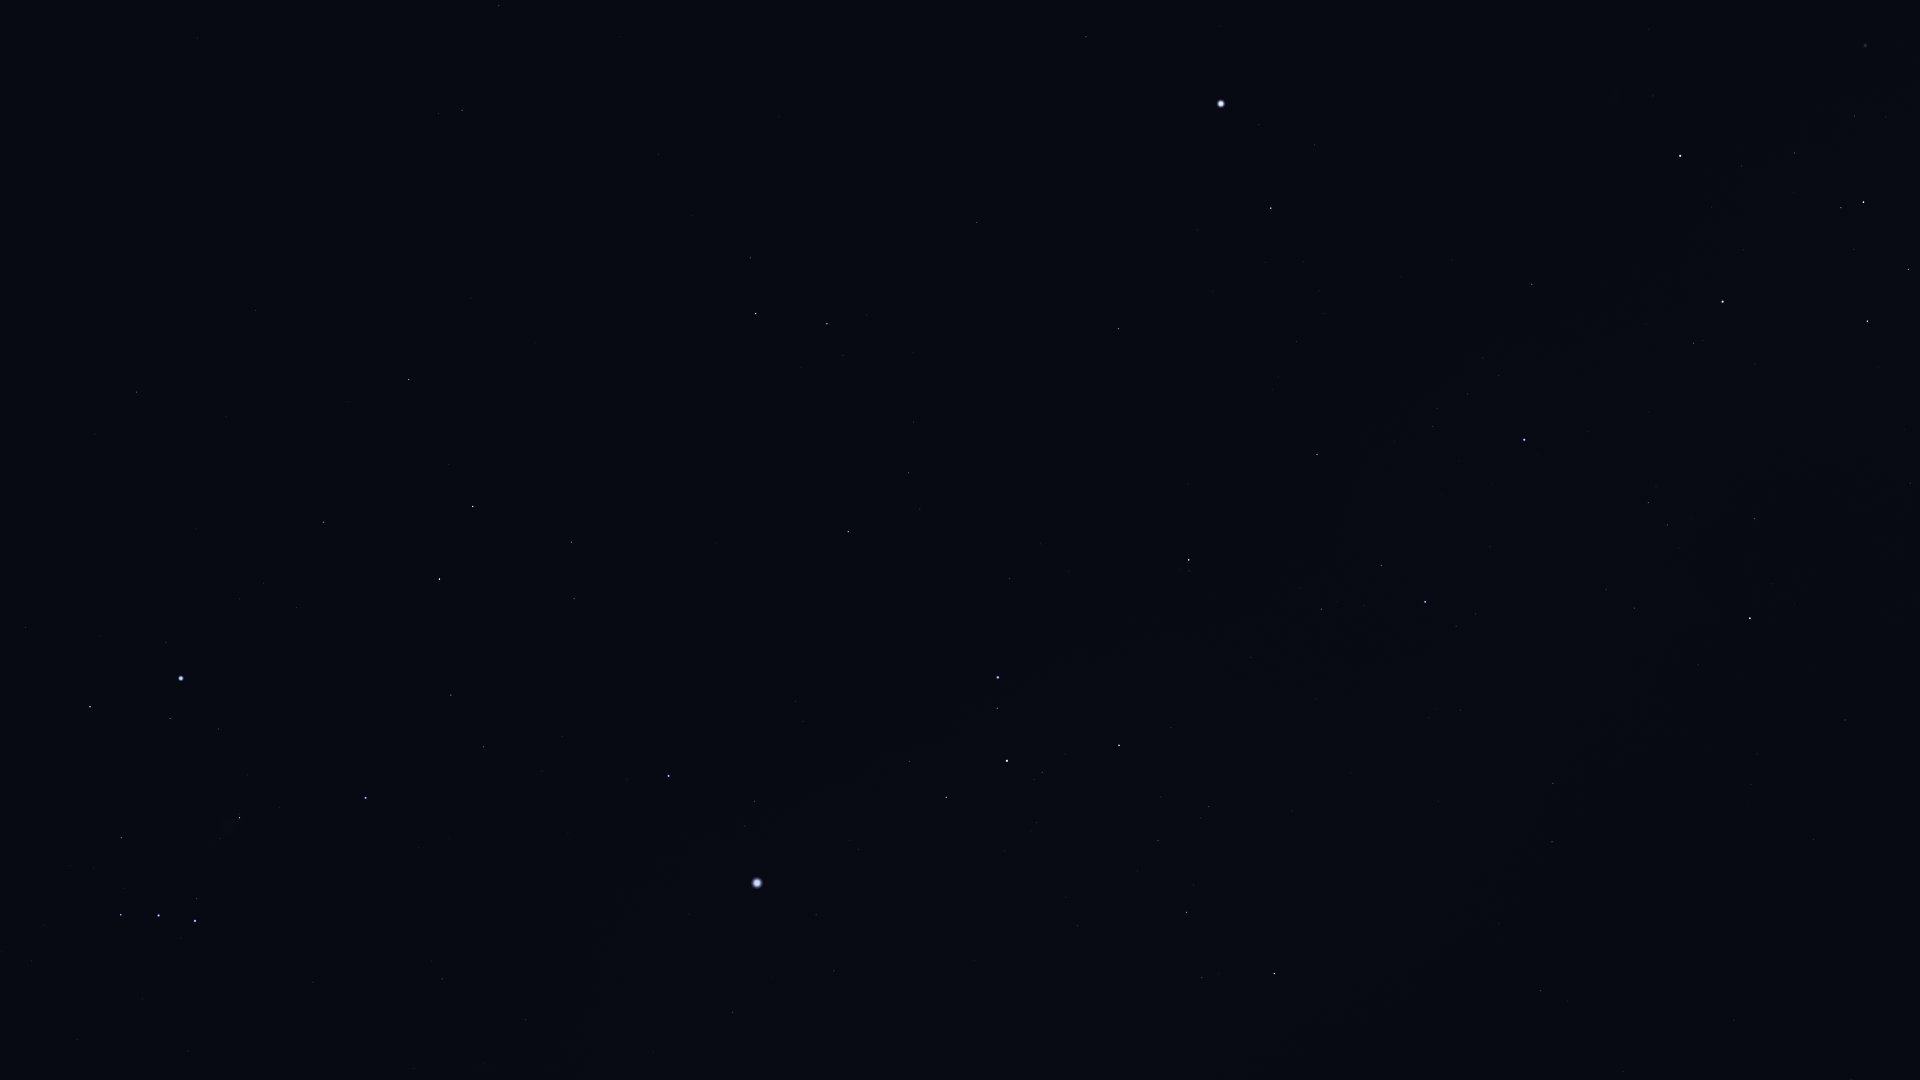

The table this chart was drawn from, first rows:
Star_ID, Name, X, Y
21248, Beemim, 499, 6
21393, Theemin, 462, 110
21594, Sceptrum, 136, 392
21861, HIP 21861, 621, 37
22491, Mouhoun, 388, 277
22701, HIP 22701, 25, 627
23685, HIP 23685, 409, 379
23875, Cursa, 90, 707
24244, HIP 24244, 239, 599
24305, HIP 24305, 323, 522
24327, HIP 24327, 263, 583
24436, Rigel, 181, 678
24845, HIP 24845, 296, 607
24873, HIP 24873, 282, 625
25606, Nihal, 473, 506
25859, HIP 25859, 750, 258
25930, Mintaka, 121, 915
25985, Arneb, 439, 579
26241, Hatysa, 239, 818
26311, Alnilam, 158, 915
26634, Phact, 756, 313
26727, Alnitak, 195, 921
27288, HIP 27288, 451, 695
27321, HIP 27321, 1086, 37
27366, Saiph, 365, 798
27628, Wazn, 827, 324
28103, HIP 28103, 483, 747
28199, HIP 28199, 843, 355
28328, HIP 28328, 977, 222
28910, HIP 28910, 542, 771
29034, Elkurud, 913, 352
29550, Amadioha, 818, 512
29651, HIP 29651, 442, 979
30122, Furud, 848, 532
30277, HIP 30277, 908, 473
30324, Mirzam, 668, 776
30438, Canopus, 1221, 104
30867, HIP 30867, 525, 1020
31416, HIP 31416, 803, 721
31592, HIP 31592, 754, 801
31685, HIP 31685, 1118, 329
31895, Nosaxa, 1207, 227
32349, Sirius, 757, 883
32759, HIP 32759, 1009, 578
32768, HIP 32768, 1271, 208
33160, HIP 33160, 732, 1012
33165, HIP 33165, 906, 767
33347, HIP 33347, 816, 915
33579, Adhara, 998, 677
33856, Nganurganity, 997, 708
34045, Muliphein, 834, 971
34444, Wezen, 1007, 761
35037, HIP 35037, 1042, 772
35264, HIP 35264, 1189, 560
35904, Aludra, 1119, 745
36377, HIP 36377, 1317, 454
38041, Tapecue, 1514, 240
38146, HIP 38146, 1186, 910
38170, Azmidi, 1186, 912
39429, Naos, 1425, 602
... 14 more rows
